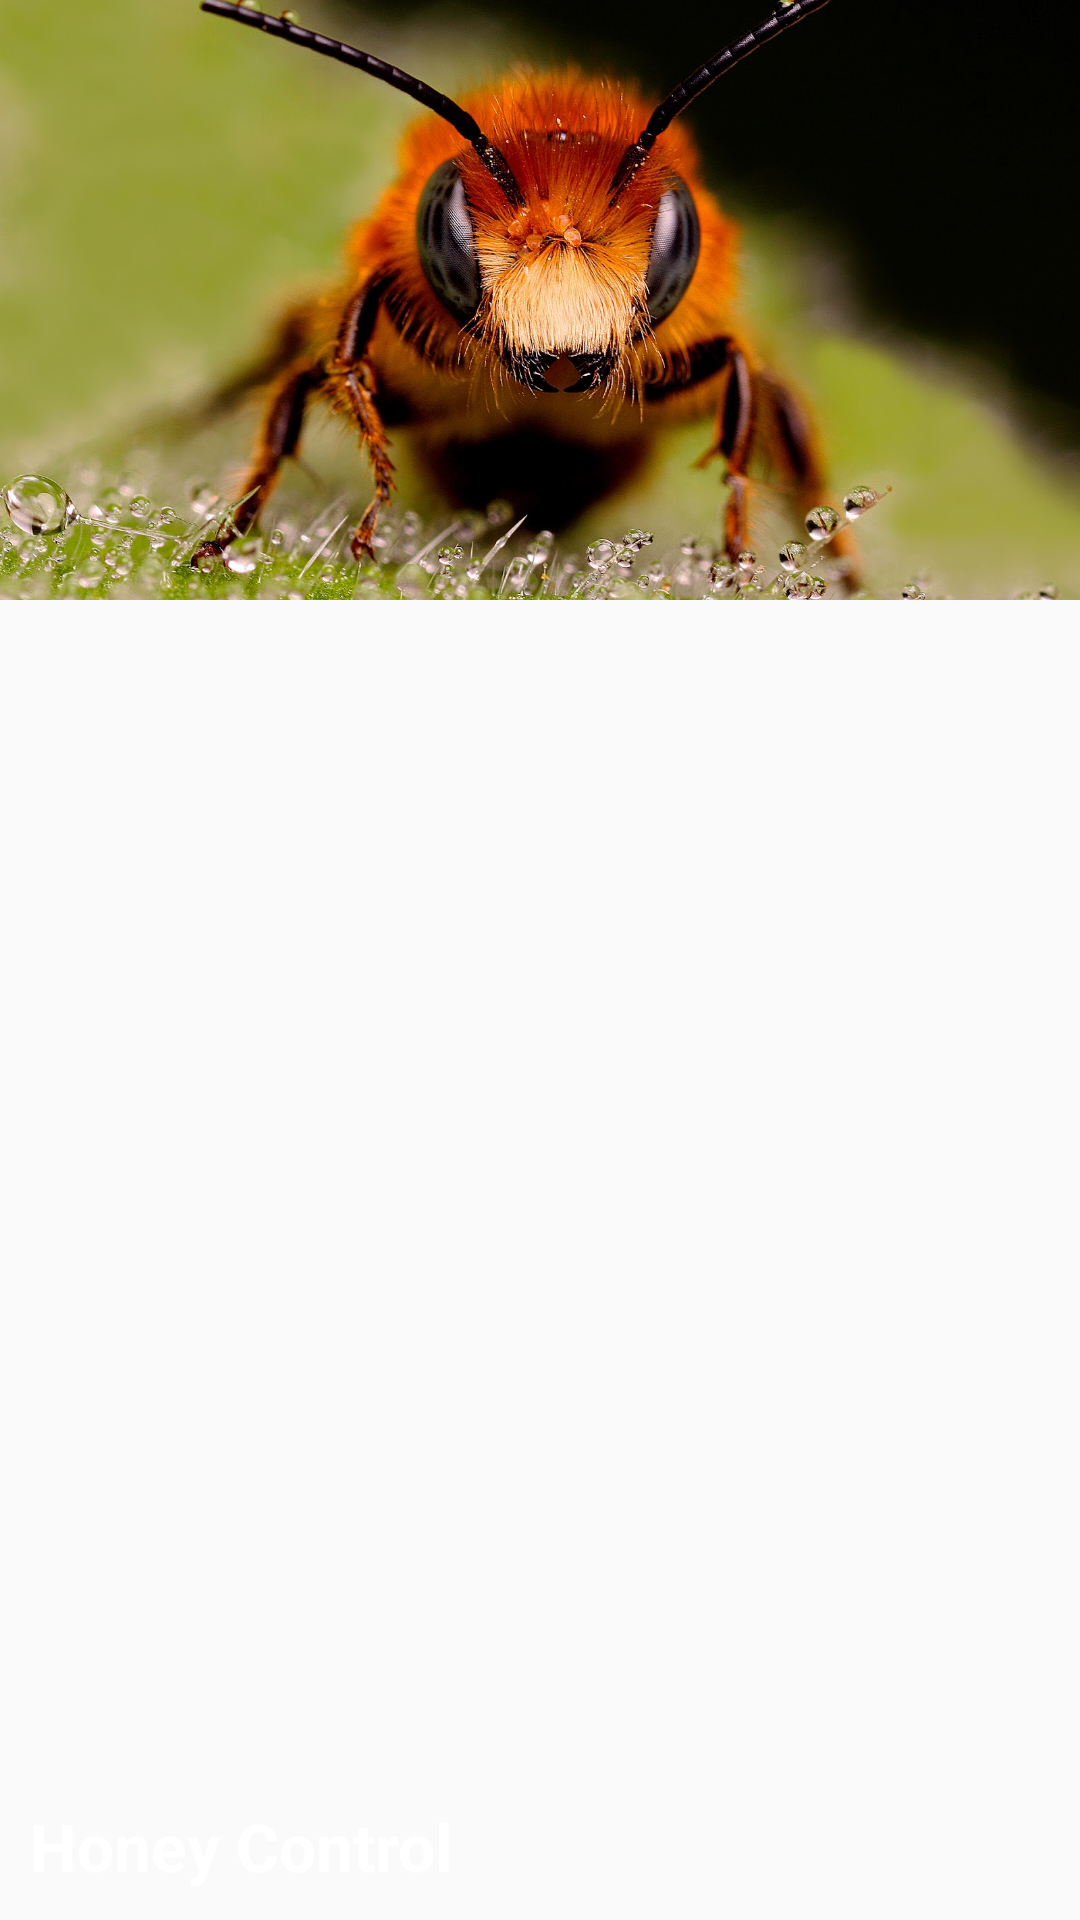

Layout XML and referenced resources for this Android screen:
<!-- AndroidManifest.xml: application theme AppTheme -->
<!-- res/layout/header_navigation_drawer.xml -->
<?xml version="1.0" encoding="utf-8"?>
<FrameLayout xmlns:android="http://schemas.android.com/apk/res/android"
    android:layout_width="match_parent"
    android:layout_height="match_parent">

    <ImageView
        android:layout_width="match_parent"
        android:layout_height="200dp"
        android:src="@drawable/abeja"
        android:scaleType="centerCrop"
        android:layout_gravity="top" />
    <TextView
        android:layout_width="wrap_content"
        android:layout_height="wrap_content"
        android:text="Honey Control"
        android:textAppearance="@style/TextAppearance.AppCompat.Large.Inverse"
        android:textStyle="bold"
        android:textColor="#FFF"
        android:layout_gravity="bottom"
        android:layout_marginBottom="10dp"
        android:layout_marginLeft="10dp"/>
</FrameLayout>
<!-- resources referenced by this layout -->
<resources>
  <!-- drawable abeja: jpg bitmap (drawable, 299447 bytes) -->
  <style name="AppTheme" parent="Theme.AppCompat.Light.NoActionBar">
          
          <item name="colorPrimary">@color/colorPrimary</item>
          <item name="colorPrimaryDark">@color/colorPrimaryDark</item>
          <item name="colorAccent">@color/colorAccent</item>
          <item name="android:windowDrawsSystemBarBackgrounds">true</item>
          <item name="android:statusBarColor">@android:color/transparent</item>
      </style>
  <color name="colorPrimary">#FFC107</color>
  <color name="colorPrimaryDark">#FFA000</color>
  <color name="colorAccent">#03A9F4</color>
</resources>
